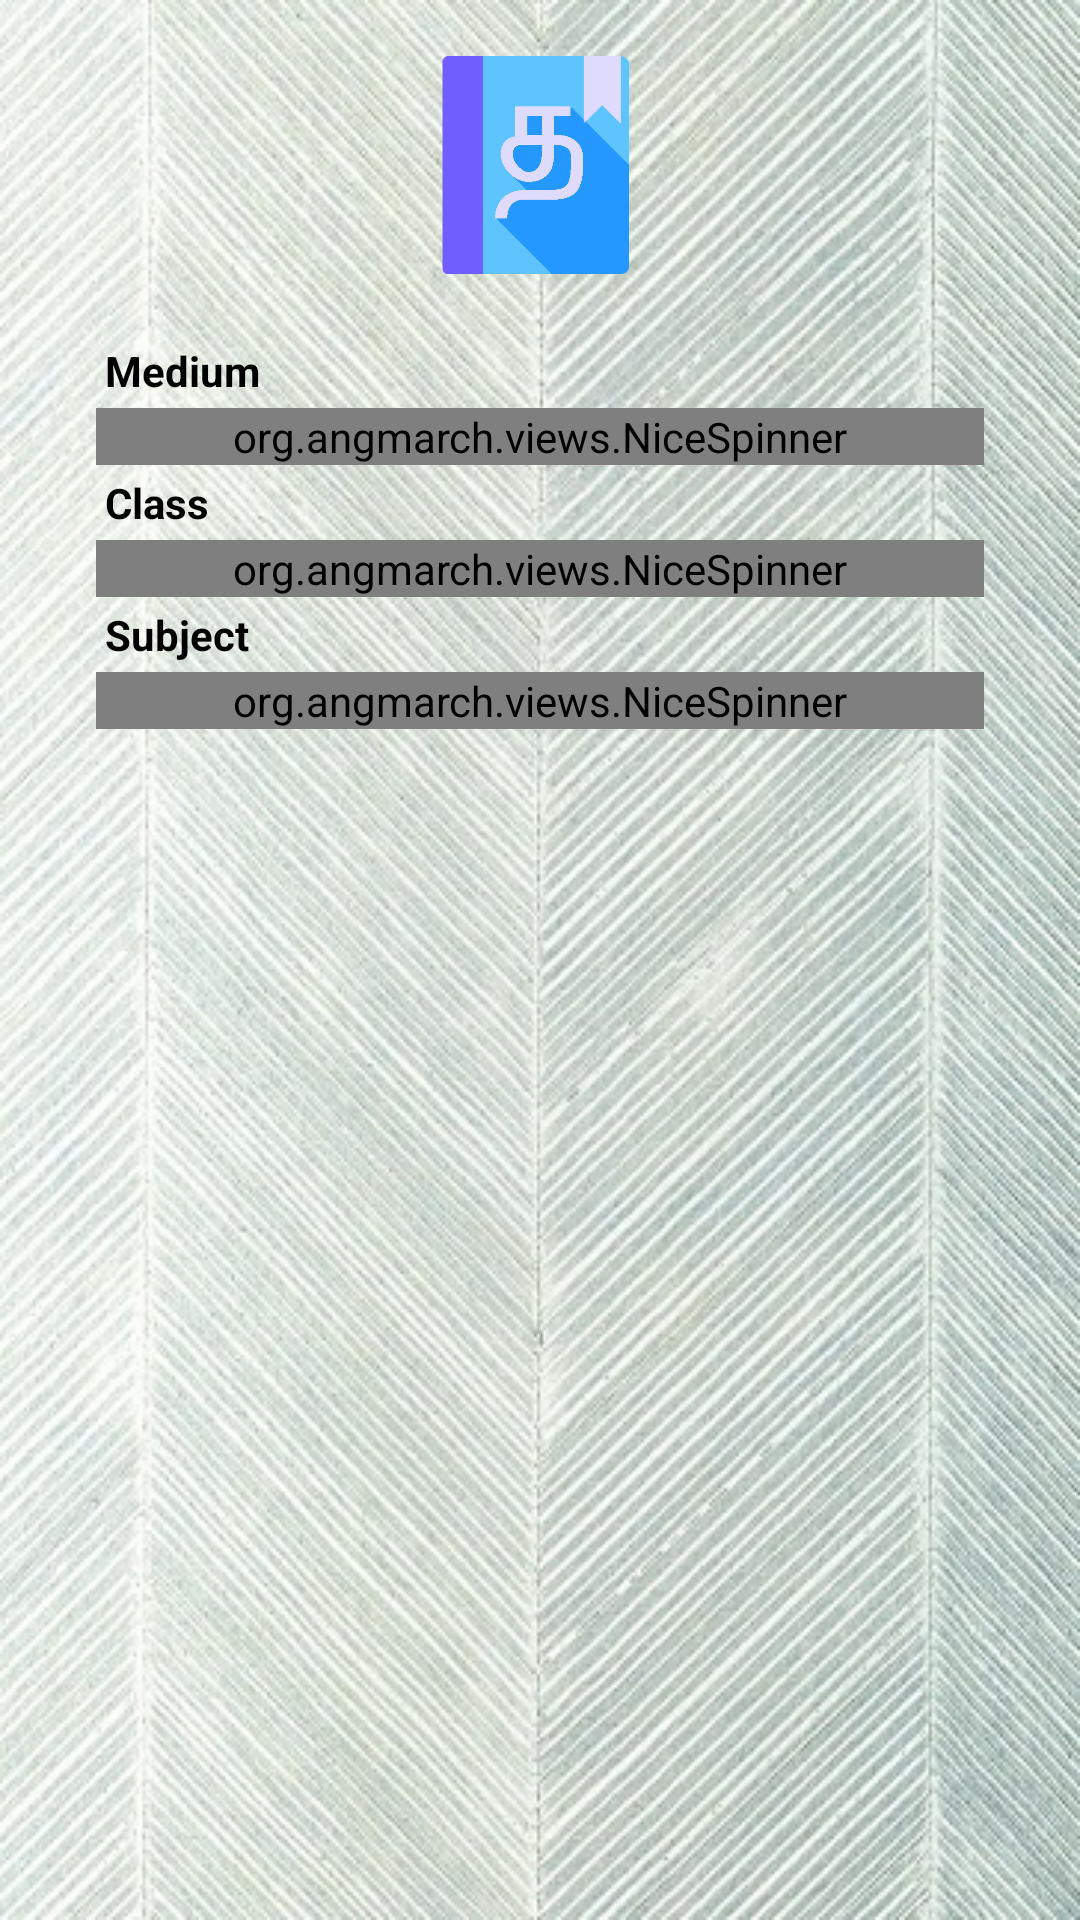

Write the Android layout XML for this screen, with the resource values it uses.
<!-- AndroidManifest.xml: application theme AppTheme -->
<!-- res/layout/content_main.xml -->
<?xml version="1.0" encoding="utf-8"?>
<android.support.constraint.ConstraintLayout xmlns:android="http://schemas.android.com/apk/res/android"
    xmlns:app="http://schemas.android.com/apk/res-auto"
    xmlns:tools="http://schemas.android.com/tools"
    android:layout_width="match_parent"
    android:layout_height="match_parent"
    android:paddingRight="16dp"
    android:paddingLeft="16dp"
    android:background="@drawable/background_image"
    app:layout_behavior="@string/appbar_scrolling_view_behavior"
    tools:context="mannan.textbookstamilnadu.MainActivity"
    tools:showIn="@layout/activity_main">

    <ImageView
        android:id="@+id/imageView"
        android:layout_width="80dp"
        android:layout_height="80dp"
        android:layout_margin="15dp"
        android:layout_marginEnd="8dp"
        android:layout_marginStart="8dp"
        android:layout_marginTop="8dp"
        android:src="@mipmap/iclauncher"
        app:layout_constraintEnd_toEndOf="parent"
        app:layout_constraintStart_toStartOf="parent"
        app:layout_constraintTop_toTopOf="parent" />

    <LinearLayout
        android:id="@+id/linearLayout"
        android:layout_width="match_parent"
        android:layout_height="wrap_content"
        android:layout_margin="16dp"
        android:layout_marginTop="8dp"
        android:orientation="vertical"
        app:layout_constraintTop_toBottomOf="@+id/imageView"
        tools:ignore="MissingConstraints"
        tools:layout_editor_absoluteX="16dp">

        <TextView
            android:layout_margin="3dp"
            android:text="Medium"
            android:textSize="14dp"
            android:fontFamily="sans-serif"
            android:textColor="@color/black"
            android:textStyle="bold"
            android:layout_width="wrap_content"
            android:layout_height="wrap_content" />

        <org.angmarch.views.NiceSpinner
            android:id="@+id/Main_langSelect"
            android:layout_width="match_parent"
            android:layout_height="wrap_content" />


        <TextView
            android:text="Class"
            android:layout_margin="3dp"
            android:textSize="14dp"
            android:fontFamily="sans-serif"
            android:textColor="@color/black"
            android:textStyle="bold"
            android:layout_width="wrap_content"
            android:layout_height="wrap_content" />

        <org.angmarch.views.NiceSpinner
            android:id="@+id/Main_stdSelect"
            android:layout_width="match_parent"
            android:layout_height="wrap_content" />

        <TextView
            android:layout_margin="3dp"
            android:text="Subject"
            android:textSize="14dp"
            android:fontFamily="sans-serif"
            android:textColor="@color/black"
            android:textStyle="bold"
            android:layout_width="wrap_content"
            android:layout_height="wrap_content" />

        <org.angmarch.views.NiceSpinner
            android:id="@+id/Main_subSelect"
            android:layout_width="match_parent"
            android:layout_height="wrap_content" />

    </LinearLayout>

    <ProgressBar
        android:id="@+id/progressLoading"
        android:layout_width="wrap_content"
        android:layout_height="wrap_content"
        android:layout_marginBottom="8dp"
        android:layout_marginEnd="8dp"
        android:layout_marginStart="8dp"
        android:layout_marginTop="8dp"
        android:visibility="gone"
        app:layout_constraintBottom_toBottomOf="parent"
        app:layout_constraintEnd_toEndOf="parent"
        app:layout_constraintStart_toStartOf="parent"
        app:layout_constraintTop_toTopOf="parent" />

    <ListView
        android:visibility="gone"
        android:id="@+id/availist"
        android:layout_marginTop="16dp"
        android:background="@android:color/white"
        android:layout_width="match_parent"
        android:layout_height="0dp"
        android:layout_marginLeft="32dp"
        android:layout_marginRight="32dp"
        app:layout_constraintStart_toStartOf="parent"
        app:layout_constraintTop_toBottomOf="@id/linearLayout"
        app:layout_constraintBottom_toBottomOf="parent"
        app:layout_constraintEnd_toEndOf="parent"/>


</android.support.constraint.ConstraintLayout>
<!-- res/layout/activity_main.xml (included above) -->
<?xml version="1.0" encoding="utf-8"?>
<android.support.design.widget.CoordinatorLayout xmlns:android="http://schemas.android.com/apk/res/android"
    xmlns:app="http://schemas.android.com/apk/res-auto"
    xmlns:tools="http://schemas.android.com/tools"
    android:layout_width="match_parent"
    android:layout_height="match_parent"
    tools:context="mannan.textbookstamilnadu.MainActivity">

    <android.support.design.widget.AppBarLayout
        android:layout_width="match_parent"
        android:layout_height="wrap_content"
        android:theme="@style/AppTheme.AppBarOverlay">

        <android.support.v7.widget.Toolbar
            android:id="@+id/toolbar"
            android:layout_width="match_parent"
            android:layout_height="?attr/actionBarSize"
            android:background="?attr/colorPrimary"
            app:popupTheme="@style/AppTheme.PopupOverlay" />

    </android.support.design.widget.AppBarLayout>

    <include layout="@layout/content_main" />

</android.support.design.widget.CoordinatorLayout>
<!-- resources referenced by this layout -->
<resources>
  <!-- drawable background_image: jpg bitmap (drawable, 119867 bytes) -->
  <!-- mipmap iclauncher: png bitmap (mipmap-hdpi, 4777 bytes) -->
  <style name="AppTheme.AppBarOverlay" parent="ThemeOverlay.AppCompat.Dark.ActionBar" />
  <style name="AppTheme.PopupOverlay" parent="ThemeOverlay.AppCompat.Light" />
  <style name="AppTheme" parent="Theme.AppCompat.Light.DarkActionBar">
          
          <item name="colorPrimary">@color/colorPrimary</item>
          <item name="colorPrimaryDark">@color/colorPrimaryDark</item>
          <item name="colorAccent">@color/colorAccent</item>
      </style>
  <color name="colorPrimary">@android:color/holo_orange_light</color>
  <color name="colorPrimaryDark">@android:color/holo_orange_dark</color>
  <color name="colorAccent">@android:color/holo_blue_dark</color>
  <!-- not gathered from this repository: default colours our renderer supplied (Android Studio template values) -->
  <color name="black">#FF000000</color>
</resources>
